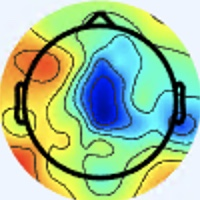

The table this chart was drawn from, first rows:
[238 245 255], [238 245 255], [238 245 255], [238 245 255], [238 245 255], [238 245 255], [238 245 255], [238 245 255], [238 245 255], [238 245 255], [238 245 255], [238 245 255], [238 245 255], [238 245 255], [238 245 255], [238 245 255], [238 245 255], [238 245 255], [238 245 255], [238 245 255], [238 245 255], [238 245 255], [238 245 255], [238 245 255]
[238 245 255], [238 245 255], [238 245 255], [238 245 255], [238 245 255], [238 245 255], [238 245 255], [238 245 255], [238 245 255], [238 245 255], [238 245 255], [238 245 255], [238 245 255], [238 245 255], [238 245 255], [238 245 255], [238 245 255], [238 245 255], [238 245 255], [238 245 255], [238 245 255], [238 245 255], [238 245 255], [238 245 255]
[238 245 255], [238 245 255], [238 245 255], [238 245 255], [238 245 255], [238 245 255], [238 245 255], [238 245 255], [238 245 255], [238 245 255], [238 245 255], [238 245 255], [238 245 255], [238 245 255], [238 245 255], [238 245 255], [238 245 255], [238 245 255], [238 245 255], [238 245 255], [238 245 255], [238 245 255], [238 245 255], [238 245 255]
[238 245 255], [238 245 255], [238 245 255], [238 245 255], [238 245 255], [238 245 255], [238 245 255], [238 245 255], [238 245 255], [238 245 255], [238 245 255], [238 245 255], [238 245 255], [238 245 255], [238 245 255], [238 245 255], [238 245 255], [238 245 255], [238 245 255], [238 245 255], [238 245 255], [238 245 255], [238 245 255], [238 245 255]
[238 245 255], [238 245 255], [238 245 255], [238 245 255], [238 245 255], [238 245 255], [238 245 255], [238 245 255], [238 245 255], [238 245 255], [238 245 255], [238 245 255], [238 245 255], [238 245 255], [238 245 255], [238 245 255], [238 245 255], [238 245 255], [238 245 255], [238 245 255], [238 245 255], [238 245 255], [238 245 255], [238 245 255]
[238 245 255], [238 245 255], [238 245 255], [238 245 255], [238 245 255], [238 245 255], [238 245 255], [238 245 255], [238 245 255], [238 245 255], [238 245 255], [238 245 255], [238 245 255], [238 245 255], [238 245 255], [238 245 255], [238 245 255], [238 245 255], [238 245 255], [238 245 255], [238 245 255], [238 245 255], [238 245 255], [238 245 255]
[238 245 255], [238 245 255], [238 245 255], [238 245 255], [238 245 255], [238 245 255], [238 245 255], [238 245 255], [238 245 255], [238 245 255], [238 245 255], [238 245 255], [238 245 255], [238 245 255], [238 245 255], [238 245 255], [238 245 255], [238 245 255], [238 245 255], [238 245 255], [238 245 255], [238 245 255], [238 245 255], [238 245 255]
[238 245 255], [238 245 255], [238 245 255], [238 245 255], [238 245 255], [238 245 255], [238 245 255], [238 245 255], [238 245 255], [238 245 255], [238 245 255], [238 245 255], [238 245 255], [238 245 255], [238 245 255], [238 245 255], [238 245 255], [238 245 255], [238 245 255], [238 245 255], [238 245 255], [238 245 255], [238 245 255], [238 245 255]
[238 245 255], [238 245 255], [238 245 255], [238 245 255], [238 245 255], [238 245 255], [238 245 255], [238 245 255], [238 245 255], [238 245 255], [238 245 255], [238 245 255], [238 245 255], [238 245 255], [238 245 255], [238 245 255], [238 245 255], [238 245 255], [238 245 255], [238 245 255], [238 245 255], [238 245 255], [237 244 254], [237 244 254]
[238 245 255], [238 245 255], [238 245 255], [238 245 255], [238 245 255], [238 245 255], [238 245 255], [238 245 255], [238 245 255], [238 245 255], [238 245 255], [238 245 255], [238 245 255], [238 245 255], [238 245 255], [238 245 255], [238 245 255], [238 245 255], [238 245 255], [238 245 255], [238 245 255], [238 245 255], [237 244 254], [237 244 254]
[238 245 255], [238 245 255], [238 245 255], [238 245 255], [238 245 255], [238 245 255], [238 245 255], [238 245 255], [238 245 255], [238 245 255], [238 245 255], [238 245 255], [238 245 255], [238 245 255], [238 245 255], [238 245 255], [238 245 255], [238 245 255], [238 245 255], [238 245 255], [238 245 255], [237 244 254], [237 244 254], [237 244 254]
[238 245 255], [238 245 255], [238 245 255], [238 245 255], [238 245 255], [238 245 255], [238 245 255], [238 245 255], [238 245 255], [238 245 255], [238 245 255], [238 245 255], [238 245 255], [238 245 255], [238 245 255], [238 245 255], [238 245 255], [238 245 255], [238 245 255], [238 245 255], [237 244 254], [237 244 254], [237 244 254], [237 244 254]
[238 245 255], [238 245 255], [238 245 255], [238 245 255], [238 245 255], [238 245 255], [238 245 255], [238 245 255], [238 245 255], [238 245 255], [238 245 255], [238 245 255], [238 245 255], [238 245 255], [238 245 255], [238 245 255], [238 245 255], [238 245 255], [238 245 255], [238 245 255], [237 244 254], [237 244 254], [237 244 254], [237 244 254]
[238 245 255], [238 245 255], [238 245 255], [238 245 255], [238 245 255], [238 245 255], [238 245 255], [238 245 255], [238 245 255], [238 245 255], [238 245 255], [238 245 255], [238 245 255], [238 245 255], [238 245 255], [238 245 255], [238 245 255], [238 245 255], [238 245 255], [238 245 255], [238 245 255], [237 244 254], [237 244 254], [237 244 254]
[238 245 255], [238 245 255], [238 245 255], [238 245 255], [238 245 255], [238 245 255], [238 245 255], [238 245 255], [238 245 255], [238 245 255], [238 245 255], [238 245 255], [238 245 255], [238 245 255], [238 245 255], [238 245 255], [240 244 255], [240 244 255], [240 244 255], [240 244 255], [238 245 255], [238 245 255], [237 244 254], [237 244 254]
[238 245 255], [238 245 255], [238 245 255], [238 245 255], [238 245 255], [238 245 255], [238 245 255], [238 245 255], [238 245 255], [238 245 255], [238 245 255], [238 245 255], [238 245 255], [238 245 255], [238 245 255], [238 245 255], [240 244 255], [240 244 255], [240 244 255], [240 244 255], [238 245 255], [238 245 255], [237 244 254], [237 244 254]
[237 246 255], [237 246 255], [237 246 255], [237 246 255], [238 245 255], [238 245 255], [238 245 255], [239 246 255], [238 245 255], [238 245 255], [238 245 253], [238 245 253], [238 245 253], [238 245 253], [238 245 253], [238 245 253], [240 244 253], [240 244 253], [240 244 253], [240 244 253], [238 245 253], [238 245 253], [237 246 253], [237 246 253]
[237 246 255], [237 246 255], [237 246 255], [237 246 255], [238 245 255], [238 245 255], [238 245 255], [238 245 255], [239 246 255], [239 246 255], [239 246 254], [239 246 254], [239 246 254], [239 246 254], [239 246 254], [239 246 254], [240 244 253], [240 244 253], [240 244 253], [240 244 253], [238 245 253], [238 245 253], [237 246 253], [237 246 255]
[238 245 255], [238 245 255], [238 245 255], [238 245 255], [238 245 255], [238 245 255], [238 245 255], [238 245 255], [237 244 254], [237 244 254], [237 244 254], [237 244 254], [237 244 254], [237 244 254], [237 244 254], [237 244 254], [238 245 253], [238 245 253], [238 245 255], [238 245 255], [238 245 253], [238 245 253], [238 245 255], [238 244 255]
[238 245 255], [238 245 255], [238 245 255], [238 245 255], [238 245 255], [238 245 255], [238 245 255], [238 245 255], [239 246 255], [239 246 255], [239 246 255], [239 246 255], [239 246 255], [239 246 255], [239 246 255], [239 246 255], [238 245 253], [238 245 253], [238 245 255], [238 245 255], [238 245 253], [238 245 253], [238 244 255], [238 244 255]
[238 245 255], [238 245 255], [238 245 255], [238 245 255], [238 245 255], [238 245 255], [238 245 255], [238 245 255], [236 243 253], [236 243 253], [236 243 253], [236 243 253], [238 242 253], [238 242 253], [238 242 253], [236 243 253], [238 245 253], [237 246 253], [238 245 255], [238 245 255], [240 244 253], [240 244 253], [240 244 255], [240 243 255]
[238 245 255], [238 245 255], [238 245 255], [238 245 255], [238 245 255], [238 245 255], [238 245 255], [237 244 254], [238 245 255], [238 245 255], [238 245 255], [238 245 255], [240 244 255], [240 244 255], [240 244 255], [238 245 255], [238 245 253], [237 246 253], [238 244 255], [238 245 255], [240 245 251], [241 246 252], [241 245 255], [241 245 255]
[238 245 255], [238 245 255], [238 245 255], [238 245 255], [238 245 255], [238 245 255], [237 244 254], [237 244 254], [238 242 253], [238 242 253], [238 242 254], [238 242 254], [238 242 254], [238 242 254], [238 242 254], [236 242 254], [237 244 254], [237 245 255], [238 244 255], [238 245 255], [240 245 249], [241 246 250], [241 245 254], [241 245 255]
[238 245 255], [238 245 255], [238 245 255], [238 245 255], [238 245 255], [238 245 255], [237 244 254], [237 244 254], [239 243 254], [239 243 254], [239 243 255], [239 243 255], [239 243 255], [239 243 255], [239 243 255], [239 243 255], [237 243 255], [236 244 255], [238 244 255], [238 245 255], [241 246 250], [241 246 249], [241 246 252], [241 245 254]
[238 245 255], [238 245 255], [238 245 255], [237 244 254], [237 244 254], [237 244 254], [239 243 254], [239 243 254], [238 242 253], [238 242 253], [238 242 254], [238 242 254], [238 242 254], [238 242 254], [239 243 255], [239 243 255], [237 243 255], [237 243 255], [238 244 255], [238 245 253], [241 246 249], [241 246 249], [242 247 251], [242 246 255]
[238 245 255], [238 245 255], [238 245 255], [237 244 254], [237 244 254], [237 244 254], [239 243 254], [239 243 254], [238 242 253], [238 242 253], [237 241 253], [237 241 253], [238 242 254], [238 242 254], [239 243 255], [239 243 255], [237 243 255], [237 243 255], [238 245 255], [238 245 251], [239 247 249], [239 247 249], [242 247 251], [240 247 255]
[238 245 255], [238 245 255], [238 245 255], [238 245 255], [237 244 254], [237 244 254], [237 244 254], [237 244 254], [238 242 253], [238 242 253], [237 241 252], [237 241 252], [237 241 252], [238 242 253], [239 243 254], [239 243 254], [239 243 255], [239 243 254], [238 245 253], [239 247 250], [239 247 249], [239 249 250], [240 248 251], [241 248 255]
[238 245 255], [238 245 255], [238 245 255], [238 245 255], [237 244 254], [237 244 254], [237 244 254], [237 244 254], [239 243 254], [238 242 253], [238 242 253], [237 241 252], [237 241 252], [238 242 253], [239 243 254], [239 243 254], [239 243 255], [240 244 255], [238 245 251], [238 248 250], [239 249 251], [239 249 251], [240 250 252], [240 249 254]
[238 245 255], [238 245 255], [238 245 255], [238 245 255], [238 245 255], [237 244 254], [237 244 254], [237 244 254], [237 244 254], [237 244 254], [236 243 253], [236 243 253], [238 242 253], [238 242 253], [239 243 254], [240 244 255], [240 243 255], [240 244 255], [239 246 252], [238 248 250], [239 249 251], [239 250 252], [239 250 252], [240 250 252]
[238 245 255], [238 245 255], [238 245 255], [238 245 255], [238 245 255], [237 244 254], [237 244 254], [237 244 254], [237 244 254], [237 244 254], [237 244 254], [236 243 253], [239 243 254], [239 243 254], [240 244 255], [240 244 255], [240 244 255], [238 245 253], [238 248 249], [239 249 250], [238 249 253], [239 250 255], [239 250 254], [241 251 253]
[238 245 255], [238 245 255], [238 245 255], [238 245 255], [238 245 255], [238 245 255], [237 244 254], [237 244 254], [237 244 254], [237 244 254], [237 244 252], [237 244 252], [237 244 252], [238 245 253], [238 245 253], [238 245 253], [239 246 252], [239 247 249], [238 249 243], [239 249 248], [238 249 255], [237 250 255], [239 249 255], [241 250 255]
[238 245 253], [238 245 255], [238 245 255], [238 244 255], [238 244 255], [238 244 255], [237 244 254], [237 244 254], [237 244 254], [237 244 252], [237 244 252], [238 245 253], [238 245 253], [238 245 253], [237 246 253], [237 246 251], [238 248 249], [238 248 247], [239 248 243], [239 249 248], [239 249 255], [239 249 255], [239 249 255], [242 249 255]
[240 245 251], [238 245 253], [238 244 255], [237 245 255], [237 245 255], [237 245 255], [237 245 255], [238 245 255], [238 245 253], [240 244 253], [240 244 253], [238 245 253], [239 246 255], [238 247 255], [237 247 255], [234 247 253], [236 247 249], [240 250 251], [240 248 250], [242 247 251], [238 247 254], [239 247 255], [242 250 255], [243 243 255]
[240 245 251], [238 245 253], [238 244 255], [237 245 255], [237 245 255], [237 245 255], [237 246 255], [237 246 253], [239 246 252], [239 246 252], [240 244 253], [239 246 254], [239 246 255], [239 248 255], [237 247 255], [235 248 255], [237 248 254], [239 248 253], [242 247 251], [243 248 252], [240 247 255], [239 246 255], [241 245 255], [242 238 239]
[238 245 255], [238 245 255], [238 244 255], [238 244 255], [238 244 255], [238 247 255], [238 247 254], [238 247 252], [238 247 252], [238 248 250], [239 246 252], [239 246 252], [240 247 255], [240 247 255], [241 245 255], [239 246 255], [238 246 255], [239 248 255], [242 247 250], [242 247 250], [242 246 255], [241 245 255], [243 244 248], [245 238 219]
[238 244 255], [238 244 255], [238 244 255], [238 245 255], [239 246 255], [239 246 254], [238 247 252], [238 247 252], [238 247 252], [238 247 252], [238 247 252], [238 247 254], [241 245 254], [241 243 255], [243 243 255], [240 242 255], [239 245 255], [239 246 255], [239 247 250], [240 245 249], [239 239 249], [239 237 240], [243 238 219], [247 235 183]
[237 246 255], [237 246 253], [238 245 253], [238 245 251], [240 245 251], [238 245 251], [238 247 252], [238 247 252], [236 247 251], [236 247 253], [236 247 253], [237 246 255], [239 243 254], [241 240 254], [242 238 253], [241 239 253], [239 243 252], [238 245 251], [239 246 254], [238 241 248], [236 229 237], [237 223 210], [237 225 165], [242 223 128]
[237 246 253], [237 246 251], [238 246 249], [238 246 249], [240 245 249], [240 245 251], [238 245 253], [237 246 253], [235 246 252], [234 247 253], [236 246 255], [236 245 254], [238 242 254], [239 238 252], [240 236 251], [239 235 249], [238 238 248], [237 242 248], [239 246 254], [240 239 244], [237 224 216], [235 216 176], [233 212 123], [237 211  92]
[236 247 251], [237 246 251], [238 246 249], [238 246 249], [239 244 250], [239 243 252], [237 244 254], [236 244 255], [236 246 255], [236 246 255], [236 247 253], [236 245 252], [235 242 252], [236 238 250], [238 236 249], [238 234 248], [238 236 247], [238 238 246], [241 244 253], [241 238 229], [239 224 183], [236 212 138], [234 201  94], [236 196  74]
[236 247 253], [237 246 251], [237 246 251], [238 245 251], [239 243 252], [239 243 254], [237 243 255], [236 242 254], [237 246 255], [237 248 254], [238 247 252], [236 245 250], [235 242 250], [235 239 250], [236 236 248], [236 234 245], [240 238 251], [240 237 246], [245 241 242], [245 235 210], [242 222 153], [240 208 109], [235 192  77], [235 185  62]
[236 244 255], [236 245 254], [236 245 254], [236 245 254], [237 243 255], [237 243 255], [237 243 255], [237 243 255], [238 245 251], [236 246 247], [237 245 247], [238 246 249], [238 245 251], [238 245 253], [237 241 250], [238 242 251], [242 244 255], [246 244 249], [246 232 223], [246 223 181], [248 214 124], [248 206  88], [240 185  69], [236 175  60]
[236 244 255], [236 244 255], [236 245 254], [236 245 254], [237 243 255], [237 243 255], [237 243 255], [237 244 252], [238 246 248], [237 246 245], [237 246 245], [237 245 248], [237 244 252], [238 245 255], [239 246 254], [242 249 255], [245 250 254], [248 244 235], [240 216 182], [239 201 136], [244 197  93], [247 191  70], [240 174  62], [239 169  58]
[236 244 255], [236 245 254], [236 245 252], [236 245 252], [236 245 254], [236 245 254], [237 244 252], [237 245 248], [235 244 241], [237 246 243], [238 246 248], [240 247 253], [243 247 255], [244 248 255], [246 250 255], [247 252 255], [246 254 243], [244 238 204], [230 195 127], [227 172  79], [236 172  64], [240 168  57], [234 160  55], [234 159  57]
[236 245 254], [236 245 252], [236 245 250], [236 245 250], [236 245 252], [236 245 252], [236 246 248], [236 246 247], [237 248 244], [237 248 244], [238 246 249], [239 246 255], [242 244 255], [244 246 255], [248 249 254], [246 248 237], [244 244 208], [239 223 163], [224 177  89], [222 155  51], [231 157  52], [235 156  51], [235 156  55], [235 157  56]
[236 245 252], [236 245 250], [237 245 248], [237 245 248], [237 244 250], [236 245 250], [236 246 248], [235 247 247], [235 247 243], [238 250 248], [239 248 255], [241 245 255], [241 240 255], [241 238 249], [245 240 237], [244 235 206], [239 222 153], [233 198 108], [224 161  68], [223 144  51], [228 148  51], [232 152  53], [237 159  58], [238 161  57]
[236 245 252], [236 245 252], [237 244 250], [238 246 249], [238 245 253], [238 245 251], [236 247 251], [234 248 248], [233 247 247], [237 251 252], [240 249 255], [242 246 255], [239 237 250], [239 233 235], [246 234 218], [247 226 181], [234 196 113], [229 174  73], [229 155  60], [229 146  54], [231 148  56], [233 153  56], [239 162  58], [239 162  58]
[237 245 255], [237 245 255], [238 245 255], [240 244 253], [240 244 255], [238 245 255], [236 246 255], [234 248 251], [234 252 254], [238 253 255], [238 248 255], [240 244 255], [241 236 242], [241 231 221], [244 230 195], [244 214 154], [233 175  93], [231 155  61], [237 157  62], [240 156  60], [240 157  61], [241 159  60], [242 163  60], [241 162  59]
[237 245 255], [237 245 255], [240 244 255], [241 243 255], [240 244 255], [238 245 255], [236 246 255], [234 247 253], [233 248 253], [236 251 255], [237 250 255], [243 250 255], [245 244 242], [243 231 209], [242 214 164], [234 184 113], [230 152  70], [230 139  50], [240 153  60], [242 158  62], [246 162  64], [245 161  63], [241 159  60], [239 159  62]
[235 245 254], [237 246 255], [241 243 255], [242 242 254], [240 243 252], [238 243 249], [234 245 249], [232 246 249], [235 246 252], [236 246 255], [238 248 255], [240 248 251], [248 251 244], [252 235 205], [232 181 118], [225 146  67], [231 136  54], [230 130  45], [237 146  53], [242 155  58], [245 158  61], [246 159  64], [235 150  59], [233 149  63]
[236 247 253], [238 247 254], [241 243 255], [242 242 252], [239 242 249], [235 243 246], [232 244 244], [232 244 244], [235 244 249], [236 243 251], [240 247 255], [243 247 246], [246 241 222], [245 216 174], [232 164  91], [225 133  48], [228 127  45], [238 138  53], [239 148  55], [241 154  59], [241 154  61], [232 148  60], [211 134  56], [190 117  49]
[238 247 255], [238 247 254], [241 246 252], [240 245 249], [236 244 247], [233 243 244], [231 243 239], [231 242 238], [233 241 244], [240 243 250], [245 248 255], [245 238 232], [232 206 171], [226 177 118], [223 150  71], [229 141  52], [233 139  52], [238 144  56], [240 151  59], [237 152  59], [235 154  65], [209 136  59], [157  97  37], [117  68  25]
[238 247 255], [238 247 254], [239 246 252], [238 246 249], [237 245 248], [235 243 245], [233 242 239], [233 242 239], [236 241 245], [240 241 245], [245 241 242], [244 225 208], [233 187 137], [225 161  87], [226 148  63], [233 145  56], [239 149  63], [230 144  61], [206 129  49], [189 120  43], [188 120  47], [175 111  47], [148  91  36], [129  77  37]
[237 248 254], [237 248 254], [237 248 254], [238 247 254], [241 244 251], [242 243 248], [241 242 247], [240 241 246], [243 246 253], [240 238 239], [236 224 210], [236 204 166], [232 172 102], [236 159  71], [235 154  63], [233 148  58], [234 142  59], [209 129  58], [135  82  30], [98 57 13], [99 56 11], [125  73  23], [181 113  52], [208 128  65]
[236 247 251], [237 248 254], [237 247 255], [238 246 255], [245 243 254], [247 241 251], [247 241 253], [245 242 253], [244 244 252], [241 236 230], [235 212 181], [232 187 132], [234 162  80], [238 153  62], [230 150  61], [218 140  58], [205 127  53], [175 106  47], [116  72  27], [95 57 18], [106  61  19], [141  80  26], [201 116  49], [236 135  63]
[235 249 250], [237 248 254], [237 247 255], [239 245 255], [246 242 255], [249 241 255], [252 239 255], [252 241 255], [254 249 255], [249 236 220], [231 195 145], [225 167  94], [230 150  65], [230 144  59], [210 137  60], [186 123  56], [139  88  33], [123  75  26], [139  86  32], [166 101  43], [192 113  47], [213 119  49], [220 113  41], [230 118  46]
[237 248 252], [237 248 254], [238 246 255], [241 244 255], [244 243 255], [248 241 255], [253 240 255], [254 240 253], [251 240 238], [251 227 199], [232 183 117], [225 155  70], [226 140  55], [215 129  52], [181 113  52], [149  96  42], [133  87  37], [137  86  33], [177 109  46], [208 126  53], [227 127  51], [239 127  51], [234 116  42], [230 112  40]
[237 246 253], [240 249 255], [239 243 252], [242 246 255], [239 245 255], [240 242 255], [249 243 255], [251 236 241], [251 229 215], [241 202 161], [237 171  97], [230 146  58], [225 132  54], [190 107  41], [125  67  21], [119  68  23], [171 109  48], [212 138  67], [218 134  61], [225 129  53], [236 130  54], [239 126  50], [236 118  46], [235 114  45]
[237 246 255], [240 247 255], [241 244 249], [242 247 251], [236 247 253], [236 245 252], [245 244 250], [247 234 228], [239 208 179], [235 184 129], [236 159  79], [233 142  53], [227 131  54], [189 108  45], [118  65  25], [111  59  19], [192 119  51], [231 144  65], [237 137  59], [237 131  53], [240 130  53], [238 126  52], [234 120  49], [233 116  47]
[238 244 255], [240 247 255], [240 245 248], [239 247 249], [235 246 250], [236 245 250], [242 244 243], [242 229 213], [233 194 151], [231 167 103], [235 149  66], [236 138  49], [232 137  55], [201 120  54], [133  81  34], [127  74  30], [191 116  49], [231 138  61], [240 130  55], [240 127  51], [238 126  50], [235 124  52], [232 124  52], [233 122  53]
[238 244 255], [238 245 253], [238 246 248], [238 248 249], [236 245 250], [239 244 247], [240 240 232], [240 220 195], [231 184 130], [231 159  85], [237 145  60], [239 140  49], [238 143  59], [211 133  59], [146  93  41], [137  85  35], [196 119  51], [232 136  60], [241 129  55], [242 126  51], [238 126  52], [233 125  50], [232 125  53], [234 123  52]
[237 244 254], [237 244 252], [236 246 248], [237 247 249], [240 245 249], [244 243 241], [242 230 214], [237 207 171], [233 175 112], [230 151  72], [238 142  55], [239 140  49], [240 146  58], [215 138  60], [149  97  37], [139  88  31], [200 126  53], [233 142  63], [238 132  58], [239 127  55], [237 127  52], [237 127  50], [237 127  52], [236 122  51]
... 139 more rows
